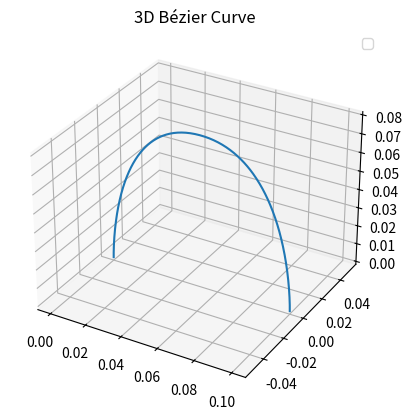
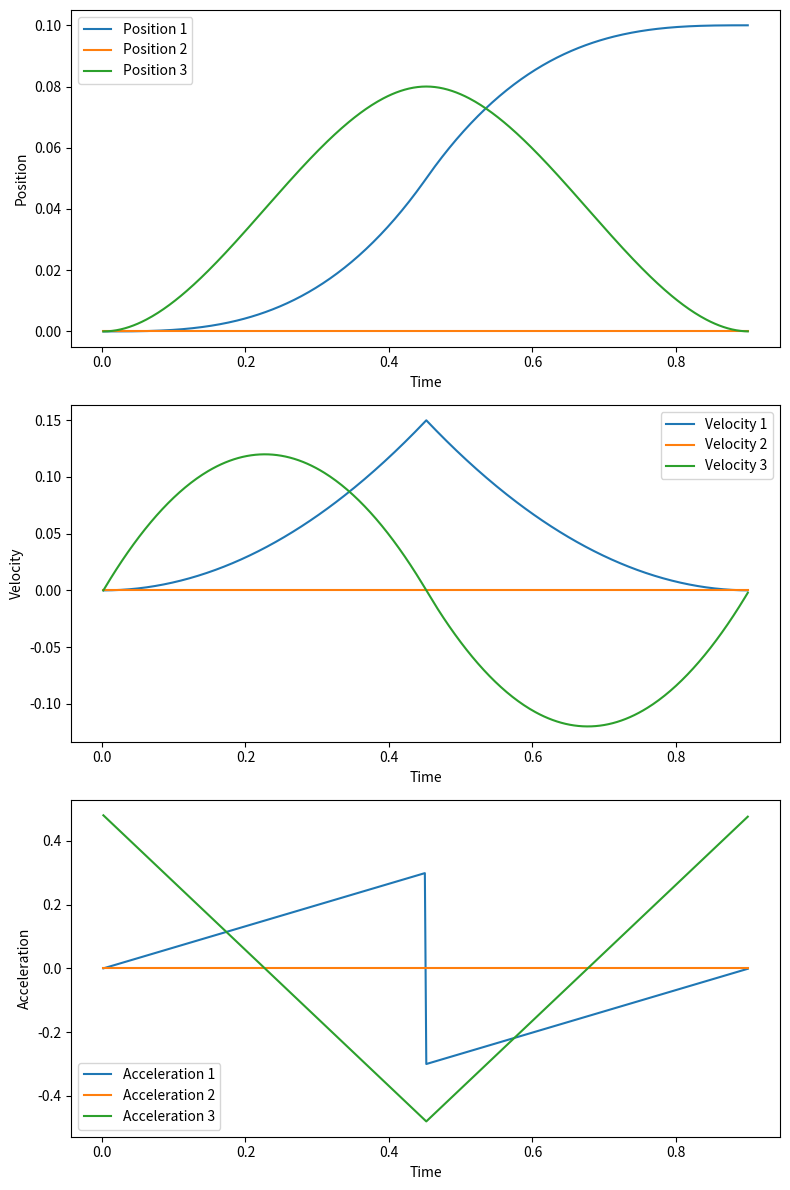

Write the Python code that produced these figures, in order.
import matplotlib.pyplot as plt
import numpy as np


class SwingTrajectoryGenerator:
    def __init__(self, step_height: float, swing_period: float) -> None:
        self.step_height = step_height
        self.swing_period = swing_period
        self.half_swing_period = swing_period / 2
        self.bezier_time_factor = 1 / (swing_period / 2)

    def plot_trajectory_3d(self, curve_points: np.ndarray) -> None:
        curve_points = np.array(curve_points)

        fig = plt.figure()
        ax = fig.add_subplot(111, projection="3d")
        ax.plot(curve_points[:, 0], curve_points[:, 1], curve_points[:, 2])
        ax.legend()

        plt.title("3D Bézier Curve")
        plt.show()

    def plot_trajectory_references(self, tp, fp, vp, ap):
        # Convert lists to NumPy arrays for easier plotting
        time_points = np.array(tp)
        footPosDes_points = np.array(fp)
        footVelDes_points = np.array(vp)
        footAccDes_points = np.array(ap)

        # Create subplots for position, velocity, and acceleration
        fig, axs = plt.subplots(3, 1, figsize=(8, 12))

        # Plot position
        for i in range(3):
            axs[0].plot(time_points, footPosDes_points[:, i], label=f"Position {i + 1}")
        axs[0].set_xlabel('Time')
        axs[0].set_ylabel('Position')
        axs[0].legend()

        # Plot velocity
        for i in range(3):
            axs[1].plot(time_points, footVelDes_points[:, i], label=f"Velocity {i + 1}")
        axs[1].set_xlabel('Time')
        axs[1].set_ylabel('Velocity')
        axs[1].legend()

        # Plot acceleration
        for i in range(3):
            axs[2].plot(time_points, footAccDes_points[:, i], label=f"Acceleration {i + 1}")
        axs[2].set_xlabel('Time')
        axs[2].set_ylabel('Acceleration')
        axs[2].legend()

        plt.tight_layout()
        plt.show()

    def compute_control_points(
        self, swing_time: float, lift_off: np.ndarray, touch_down: np.ndarray
    ) -> (np.array, np.array, np.array, np.array):
        cp1, cp2, cp3, cp4 = None, None, None, None
        middle_point = 0.5 * (lift_off + touch_down)

        if swing_time <= self.half_swing_period:
            cp1 = lift_off
            cp2 = lift_off
            cp3 = np.array([[lift_off[0], lift_off[1], self.step_height]])
            cp4 = np.array([[middle_point[0], middle_point[1], self.step_height]])
        else:
            cp1 = np.array([[middle_point[0], middle_point[1], self.step_height]])
            cp2 = np.array([[touch_down[0], touch_down[1], self.step_height]])
            cp3 = np.array([[touch_down[0], touch_down[1], touch_down[2]]])
            cp4 = np.array([[touch_down[0], touch_down[1], touch_down[2]]])

        return swing_time % self.half_swing_period, cp1, cp2, cp3, cp4

    def compute_trajectory_references(
        self, swing_time: float, lift_off: np.ndarray, touch_down: np.ndarray
    ) -> (np.ndarray, np.ndarray, np.ndarray):
        bezier_swing_time, cp1, cp2, cp3, cp4 = self.compute_control_points(
            swing_time, lift_off.squeeze(), touch_down.squeeze()
        )

        desired_foot_position = (
            (1 - self.bezier_time_factor * bezier_swing_time) ** 3 * cp1
            + 3
            * (self.bezier_time_factor * bezier_swing_time)
            * (1 - self.bezier_time_factor * bezier_swing_time) ** 2
            * cp2
            + 3
            * (self.bezier_time_factor * bezier_swing_time) ** 2
            * (1 - self.bezier_time_factor * bezier_swing_time)
            * cp3
            + (self.bezier_time_factor * bezier_swing_time) ** 3 * cp4
        )

        desired_foot_velocity = (
            3 * (1 - self.bezier_time_factor * bezier_swing_time) ** 2 * (cp2 - cp1)
            + 6
            * (1 - self.bezier_time_factor * bezier_swing_time)
            * (self.bezier_time_factor * bezier_swing_time)
            * (cp3 - cp2)
            + 3 * (self.bezier_time_factor * bezier_swing_time) ** 2 * (cp4 - cp3)
        )

        desired_foot_acceleration = 6 * (1 - self.bezier_time_factor * bezier_swing_time) * (
            cp3 - 2 * cp2 + cp1
        ) + 6 * (self.bezier_time_factor * bezier_swing_time) * (cp4 - 2 * cp3 + cp2)

        return (
            desired_foot_position.reshape((3,)),
            desired_foot_velocity.reshape((3,)),
            desired_foot_acceleration.reshape((3,)),
        )


# Example:
if __name__ == "__main__":
    step_height = 0.08
    swing_period = 0.9
    trajectory_generator = SwingTrajectoryGenerator(step_height=step_height, swing_period=swing_period)

    lift_off = np.array([0, 0, 0])
    touch_down = np.array([0.1, 0, 0.0])

    # Generate trajectory points
    simulation_dt = 0.002
    time_points = []
    position_points = []
    velocity_points = []
    acceleration_points = []
    i = 0
    for foot_swing_time in np.arange(0.000001, swing_period, 0.002):
        desired_foot_position, desired_foot_velocity, desired_foot_acceleration = (
            trajectory_generator.compute_trajectory_references(swing_time=i, lift_off=lift_off, touch_down=touch_down)
        )
        i += simulation_dt

        time_points.append(i)
        position_points.append(desired_foot_position.squeeze())
        velocity_points.append(desired_foot_velocity.squeeze())
        acceleration_points.append(desired_foot_acceleration.squeeze())

    # Plot the generated trajectory
    trajectory_generator.plot_trajectory_3d(np.array(position_points))
    trajectory_generator.plot_trajectory_references(time_points, position_points, velocity_points, acceleration_points)
